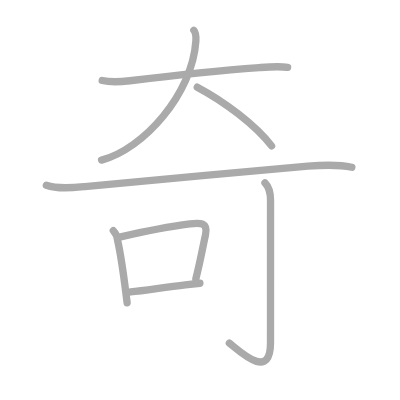
t = 0.00 s
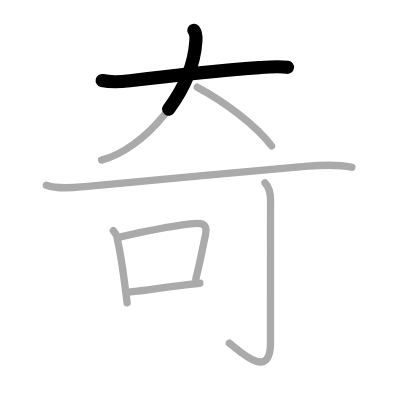
t = 1.50 s
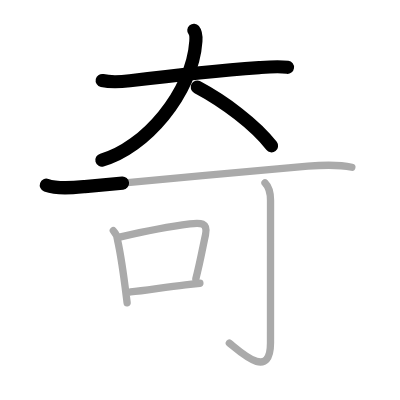
t = 3.25 s
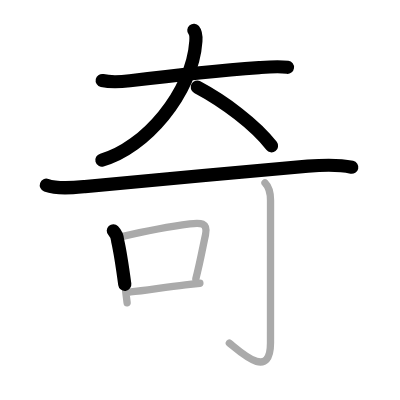
t = 4.75 s
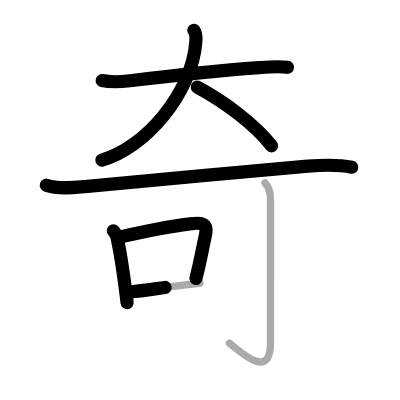
t = 6.50 s
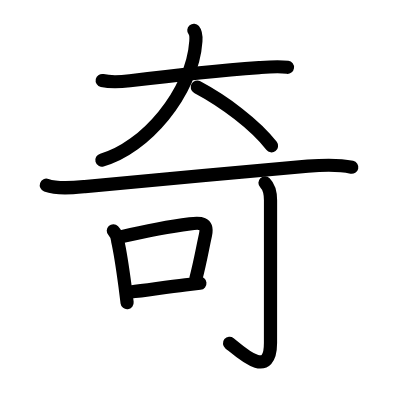
t = 8.00 s

The animated SVG that drew these frames (rendered in a browser with its animation timeline set to each time). Animation: 8 SMIL elements (animate=8); one cycle of 8.00 s.

<?xml version="1.0" standalone="no"?>
<!DOCTYPE svg PUBLIC "-//W3C//DTD SVG 1.1//EN"   "http://www.w3.org/Graphics/SVG/1.1/DTD/svg11.dtd">
<svg width="400px" height="400px"  version="1.1" xmlns="http://www.w3.org/2000/svg">
  <defs>
    <marker id="Triangle" viewBox="0 0 10 10" refX="0" refY="5" markerUnits="strokeWidth" markerWidth="3" style="stroke-opacity:0%;fill:#aaaaaa;" markerHeight="2" orient="auto">
      <path d="M 0 0 L 10 5 L 0 10 z" />
    </marker>
    
    <marker id="Arrow" viewBox="0 0 10 10" refX="5" refY="5" markerUnits="strokeWidth" markerWidth="1.8" style="stroke-opacity:0%;fill:#770000;" markerHeight="2" orient="auto">
      <path d="M 0 4 L 6 4 L 4 1 L 10 5 L 4 9 L 6 6 L 0 6 z" />
        <circle cx="5" cy="5" r="5" />
      </marker>
    
    <marker id="TriangleRed" viewBox="0 0 10 10" refX="0" refY="5" markerUnits="strokeWidth" markerWidth="3" style="stroke-opacity:0%;fill:#CC0000;" markerHeight="2" orient="auto">
      <path d="M 0 0 L 10 5 L 0 10 z" />
    </marker>
    
    <marker id="ArrowRed" viewBox="0 0 10 10" refX="5" refY="5" markerUnits="strokeWidth" markerWidth="1.8" style="stroke-opacity:0%;fill:#CC0000;" markerHeight="2" orient="auto">
      <path d="M 0 4 L 6 4 L 4 1 L 10 5 L 4 9 L 6 6 L 0 6 z" />
        <circle cx="5" cy="5" r="5" />
      </marker>
    
  </defs>
  
  <path style="fill:#ffffff; fill-opacity:100%; fill-rule:evenodd; stroke-width:0;" d="M 0 0 L 400px 0 L 400px 400px L 0 400px L 0 0" />

  <g transform="scale(3.6697247706422 3.6697247706422)">
<path style="fill:none; fill-opacity:0%; fill-rule:evenodd; stroke:#aaaaaa; stroke-opacity:100%; stroke-width: 1.5pt; stroke-linejoin:round; stroke-linecap:round;" d="M27.85 21.94c2.32 0.52 5.22 0.34 7.54 0.06c11.08-1.34 25.13-2.82 35.24-3.58c2.63-0.2 5.25-0.43 7.74-0.08"></path>
<path style="fill:none; fill-opacity:0%; fill-rule:evenodd; stroke:#aaaaaa; stroke-opacity:100%; stroke-width: 1.5pt; stroke-linejoin:round; stroke-linecap:round;" d="M52.82 8.25c0.71 0.86 0.62 1.97 0.55 3.01c-0.94 14.15-14.12 29.31-25.69 32.37"></path>
<path style="fill:none; fill-opacity:0%; fill-rule:evenodd; stroke:#aaaaaa; stroke-opacity:100%; stroke-width: 1.5pt; stroke-linejoin:round; stroke-linecap:round;" d="M53.75 23.75c7.31 3.89 15.78 10.19 20.25 16"></path>
<path style="fill:none; fill-opacity:0%; fill-rule:evenodd; stroke:#aaaaaa; stroke-opacity:100%; stroke-width: 1.5pt; stroke-linejoin:round; stroke-linecap:round;" d="M12.63 50.48c3.09 1.1 7.28 0.67 10.49 0.37c13.21-1.23 44.89-4.24 60.77-5.56c3.95-0.33 8.1-0.55 11.99 0.29"></path>
<path style="fill:none; fill-opacity:0%; fill-rule:evenodd; stroke:#aaaaaa; stroke-opacity:100%; stroke-width: 1.5pt; stroke-linejoin:round; stroke-linecap:round;" d="M30.88 62.88c0.72 0.75 1.11 1.65 1.18 2.7c0.69 3.03 1.42 7.94 2.01 12.4c0.21 1.61 0.4 3.15 0.57 4.53"></path>
<path style="fill:none; fill-opacity:0%; fill-rule:evenodd; stroke:#aaaaaa; stroke-opacity:100%; stroke-width: 1.5pt; stroke-linejoin:round; stroke-linecap:round;" d="M32.57 64.61c6.45-1.49 14.34-3 19.16-3.61c2.81-0.36 5.04-0.42 4.26 3.03c-0.77 3.44-1.38 7.15-2.62 11.92"></path>
<path style="fill:none; fill-opacity:0%; fill-rule:evenodd; stroke:#aaaaaa; stroke-opacity:100%; stroke-width: 1.5pt; stroke-linejoin:round; stroke-linecap:round;" d="M35.56 79.56c4.15-0.4 9.32-1.3 14.96-1.93c1.31-0.15 2.63-0.29 3.95-0.44"></path>
<path style="fill:none; fill-opacity:0%; fill-rule:evenodd; stroke:#aaaaaa; stroke-opacity:100%; stroke-width: 1.5pt; stroke-linejoin:round; stroke-linecap:round;" d="M72.21 49.83c1.04 1.04 1.51 2.67 1.51 4.77c0 14.56-0.01 33.94-0.01 38.9c0 10.12-7.96 2.62-11.21 0"></path>

<path style="fill:none; fill-opacity:0%; fill-rule:evenodd; stroke:#000000; stroke-opacity:100%; stroke-width: 2.7pt; stroke-linejoin:round; stroke-linecap:round;" d="M27.85 21.94c2.32 0.52 5.22 0.34 7.54 0.06c11.08-1.34 25.13-2.82 35.24-3.58c2.63-0.2 5.25-0.43 7.74-0.08" pathLength="100" stroke-dashoffset="100" stroke-dasharray="100 105"><animate id="dashAnim1" attributeName="stroke-dashoffset" from="100" to="0" dur="1s" calcMode="linear" fill="freeze"/></path>
<path style="fill:none; fill-opacity:0%; fill-rule:evenodd; stroke:#000000; stroke-opacity:100%; stroke-width: 2.7pt; stroke-linejoin:round; stroke-linecap:round;" d="M52.82 8.25c0.71 0.86 0.62 1.97 0.55 3.01c-0.94 14.15-14.12 29.31-25.69 32.37" pathLength="100" stroke-dashoffset="100" stroke-dasharray="100 105"><animate id="dashAnim2" attributeName="stroke-dashoffset" from="100" to="0" dur="1s" calcMode="linear" begin="dashAnim1.end" fill="freeze"/></path>
<path style="fill:none; fill-opacity:0%; fill-rule:evenodd; stroke:#000000; stroke-opacity:100%; stroke-width: 2.7pt; stroke-linejoin:round; stroke-linecap:round;" d="M53.75 23.75c7.31 3.89 15.78 10.19 20.25 16" pathLength="100" stroke-dashoffset="100" stroke-dasharray="100 105"><animate id="dashAnim3" attributeName="stroke-dashoffset" from="100" to="0" dur="1s" calcMode="linear" begin="dashAnim2.end" fill="freeze"/></path>
<path style="fill:none; fill-opacity:0%; fill-rule:evenodd; stroke:#000000; stroke-opacity:100%; stroke-width: 2.7pt; stroke-linejoin:round; stroke-linecap:round;" d="M12.63 50.48c3.09 1.1 7.28 0.67 10.49 0.37c13.21-1.23 44.89-4.24 60.77-5.56c3.95-0.33 8.1-0.55 11.99 0.29" pathLength="100" stroke-dashoffset="100" stroke-dasharray="100 105"><animate id="dashAnim4" attributeName="stroke-dashoffset" from="100" to="0" dur="1s" calcMode="linear" begin="dashAnim3.end" fill="freeze"/></path>
<path style="fill:none; fill-opacity:0%; fill-rule:evenodd; stroke:#000000; stroke-opacity:100%; stroke-width: 2.7pt; stroke-linejoin:round; stroke-linecap:round;" d="M30.88 62.88c0.72 0.75 1.11 1.65 1.18 2.7c0.69 3.03 1.42 7.94 2.01 12.4c0.21 1.61 0.4 3.15 0.57 4.53" pathLength="100" stroke-dashoffset="100" stroke-dasharray="100 105"><animate id="dashAnim5" attributeName="stroke-dashoffset" from="100" to="0" dur="1s" calcMode="linear" begin="dashAnim4.end" fill="freeze"/></path>
<path style="fill:none; fill-opacity:0%; fill-rule:evenodd; stroke:#000000; stroke-opacity:100%; stroke-width: 2.7pt; stroke-linejoin:round; stroke-linecap:round;" d="M32.57 64.61c6.45-1.49 14.34-3 19.16-3.61c2.81-0.36 5.04-0.42 4.26 3.03c-0.77 3.44-1.38 7.15-2.62 11.92" pathLength="100" stroke-dashoffset="100" stroke-dasharray="100 105"><animate id="dashAnim6" attributeName="stroke-dashoffset" from="100" to="0" dur="1s" calcMode="linear" begin="dashAnim5.end" fill="freeze"/></path>
<path style="fill:none; fill-opacity:0%; fill-rule:evenodd; stroke:#000000; stroke-opacity:100%; stroke-width: 2.7pt; stroke-linejoin:round; stroke-linecap:round;" d="M35.56 79.56c4.15-0.4 9.32-1.3 14.96-1.93c1.31-0.15 2.63-0.29 3.95-0.44" pathLength="100" stroke-dashoffset="100" stroke-dasharray="100 105"><animate id="dashAnim7" attributeName="stroke-dashoffset" from="100" to="0" dur="1s" calcMode="linear" begin="dashAnim6.end" fill="freeze"/></path>
<path style="fill:none; fill-opacity:0%; fill-rule:evenodd; stroke:#000000; stroke-opacity:100%; stroke-width: 2.7pt; stroke-linejoin:round; stroke-linecap:round;" d="M72.21 49.83c1.04 1.04 1.51 2.67 1.51 4.77c0 14.56-0.01 33.94-0.01 38.9c0 10.12-7.96 2.62-11.21 0" pathLength="100" stroke-dashoffset="100" stroke-dasharray="100 105"><animate id="dashAnim8" attributeName="stroke-dashoffset" from="100" to="0" dur="1s" calcMode="linear" begin="dashAnim7.end" fill="freeze"/></path>

</g>

</svg>  
          
